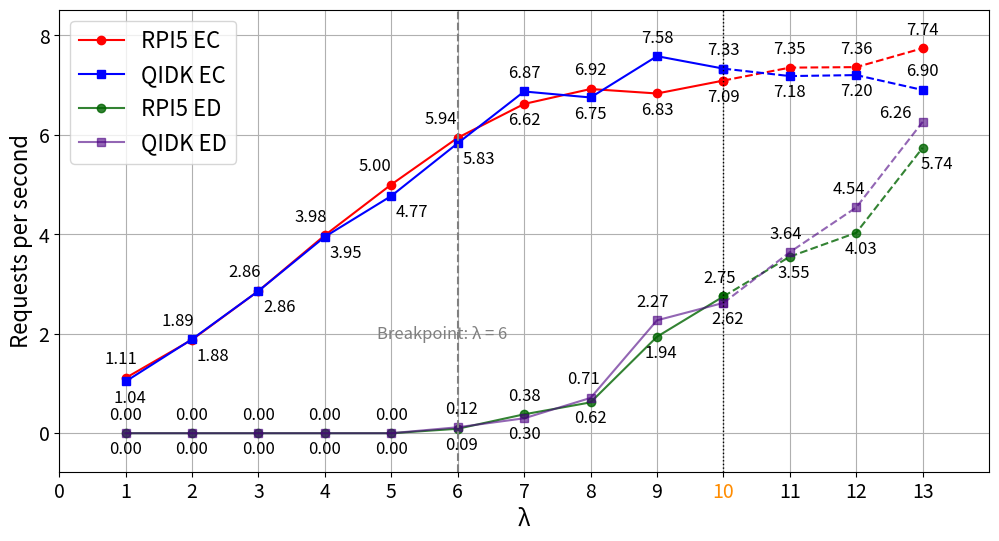

The matplotlib source for this figure:
import matplotlib.pyplot as plt
import os
from matplotlib.transforms import offset_copy

# 保存目录
save_dir = "Paper_Result_Analysis"
os.makedirs(save_dir, exist_ok=True)

# 数据
lambda_comp = list(range(1, 14))
rpi5_ec = [111,188,286,398,500,594,662,692,683,709,735,736,774]
rpi5_ed = [0,0,0,0,0,9,38,62,194,275,355,403,574]
qidk_ec = [104,189,286,395,477,583,687,675,758,733,718,720,690]
qidk_ed = [0,0,0,0,0,12,30,71,227,262,364,454,626]


rpi5_ec_ips = [x / 100.0 for x in rpi5_ec]
rpi5_ed_ips = [x / 100.0 for x in rpi5_ed]
qidk_ec_ips = [x / 100.0 for x in qidk_ec]
qidk_ed_ips = [x / 100.0 for x in qidk_ed]

# 设置字体大小
plt.rcParams.update({'font.size': 16})

# 自定义偏移（你可以在这里修改以微调每个点的标注）

offsets_rpi5_ec = [(-3, 10),  (15, -15),  (-10, 10),  (-10, 10),  (-12, 10),  (-12, 10),
                (0, -15),  (0,10),  (0, -15),  (0, -15), (0, 10), (0, 10), (0, 10)]
offsets_qidk_ec = [(3, -15),   (-10, 10),  (15, -15) ,   (15, -15),   (15, -15) , (15, -15),
                (0, 10), (0, -15), (0, 10), (0, 10),  (0, -15), (0, -15), (0, 10)]
offsets_rpi5_ed = [(0, 10),   (0, 10),     (0, 10),     (0, 10),     (0, -15),     (3, -15),
                (0, 10),  (0, -15), (3, -15),    (-3, 10),  (3, -15),  (3, -15),   (10, -15)]
offsets_qidk_ed = [(0, -15),   (0, -15),   (0, -15), (0, -15), (0, 10), (3, 10),
                (0, -15), (-5, 10), (-3, 10),    (3, -15), (-3, 10),   (-5, 10), (-20, 3)]

plt.figure(figsize=(12, 6))
split_index = lambda_comp.index(10)

# 前半段（实线）
plt.plot(lambda_comp[:split_index+1], rpi5_ec_ips[:split_index+1],
         marker='o', color='red', linestyle='-', label='RPI5 EC')
plt.plot(lambda_comp[:split_index+1], qidk_ec_ips[:split_index+1],
         marker='s', color='blue', linestyle='-', label='QIDK EC')

plt.plot(lambda_comp[:split_index+1], rpi5_ed_ips[:split_index+1],
         marker='o', color='darkgreen', linestyle='-', label='RPI5 ED', alpha=0.8)
plt.plot(lambda_comp[:split_index+1], qidk_ed_ips[:split_index+1],
         marker='s', color='indigo', linestyle='-', label='QIDK ED', alpha=0.6)

# 后半段（虚线）
plt.plot(lambda_comp[split_index:], rpi5_ec_ips[split_index:],
         marker='o', color='red', linestyle='--')
plt.plot(lambda_comp[split_index:], qidk_ec_ips[split_index:],
         marker='s', color='blue', linestyle='--')
plt.plot(lambda_comp[split_index:], rpi5_ed_ips[split_index:],
         marker='o', color='darkgreen', linestyle='--', alpha=0.8)
plt.plot(lambda_comp[split_index:], qidk_ed_ips[split_index:],
         marker='s', color='indigo', linestyle='--', alpha=0.6)

# 标注文字
for i, x in enumerate(lambda_comp):
    offset_x_rpi5, offset_y_rpi5 = offsets_rpi5_ec[i]
    offset_x_qidk, offset_y_qidk = offsets_qidk_ec[i]

    trans_rpi5 = offset_copy(plt.gca().transData, fig=plt.gcf(),
                             x=offset_x_rpi5, y=offset_y_rpi5, units='points')
    trans_qidk = offset_copy(plt.gca().transData, fig=plt.gcf(),
                             x=offset_x_qidk, y=offset_y_qidk, units='points')

    plt.text(x, rpi5_ec_ips[i], f"{rpi5_ec_ips[i]:.2f}", ha='center',
             fontsize=12, transform=trans_rpi5)
    plt.text(x, qidk_ec_ips[i], f"{qidk_ec_ips[i]:.2f}", ha='center',
             fontsize=12, transform=trans_qidk)
    
for i, x in enumerate(lambda_comp):
    offset_x_rpi5, offset_y_rpi5 = offsets_rpi5_ed[i]
    offset_x_qidk, offset_y_qidk = offsets_qidk_ed[i]

    trans_rpi5 = offset_copy(plt.gca().transData, fig=plt.gcf(),
                             x=offset_x_rpi5, y=offset_y_rpi5, units='points')
    trans_qidk = offset_copy(plt.gca().transData, fig=plt.gcf(),
                             x=offset_x_qidk, y=offset_y_qidk, units='points')

    plt.text(x, rpi5_ed_ips[i], f"{rpi5_ed_ips[i]:.2f}", ha='center',
             fontsize=12, transform=trans_rpi5)
    plt.text(x, qidk_ed_ips[i], f"{qidk_ed_ips[i]:.2f}", ha='center',
             fontsize=12, transform=trans_qidk)
# λ = 40 的垂直线
plt.axvline(x=6, color='gray', linestyle='--')
plt.text(6.75, 2, 'Breakpoint: λ = 6', fontsize=12, va='center', ha='right', color='gray')

# 插入这里
plt.axvline(x=10, color='black', linestyle=':', linewidth=1)

plt.xticks(range(0, 14, 1))

# 单独把 x=10 的刻度变颜色
ax = plt.gca()
for label in ax.get_xticklabels():
    if label.get_text() == "10":
        label.set_color("darkorange")

plt.xlim(0, 14)

# y 轴按比例扩展上下边距
all_vals = rpi5_ec_ips + rpi5_ed_ips + qidk_ec_ips + qidk_ed_ips
y_min, y_max = min(all_vals), max(all_vals)
margin = (y_max - y_min) * 0.1
plt.ylim(y_min - margin, y_max + margin)

# 其他设置
plt.xlabel("λ", fontsize=16)
plt.ylabel("Requests per second", fontsize=16)
plt.legend()
plt.grid(True)
plt.xticks(fontsize=14)
plt.yticks(fontsize=14)

# 保存图像
plt.savefig(os.path.join(save_dir, "YOLO_request_comparison.png"), bbox_inches='tight')
plt.savefig(os.path.join(save_dir, "YOLO_request_comparison.pdf"), bbox_inches='tight')
plt.close()
